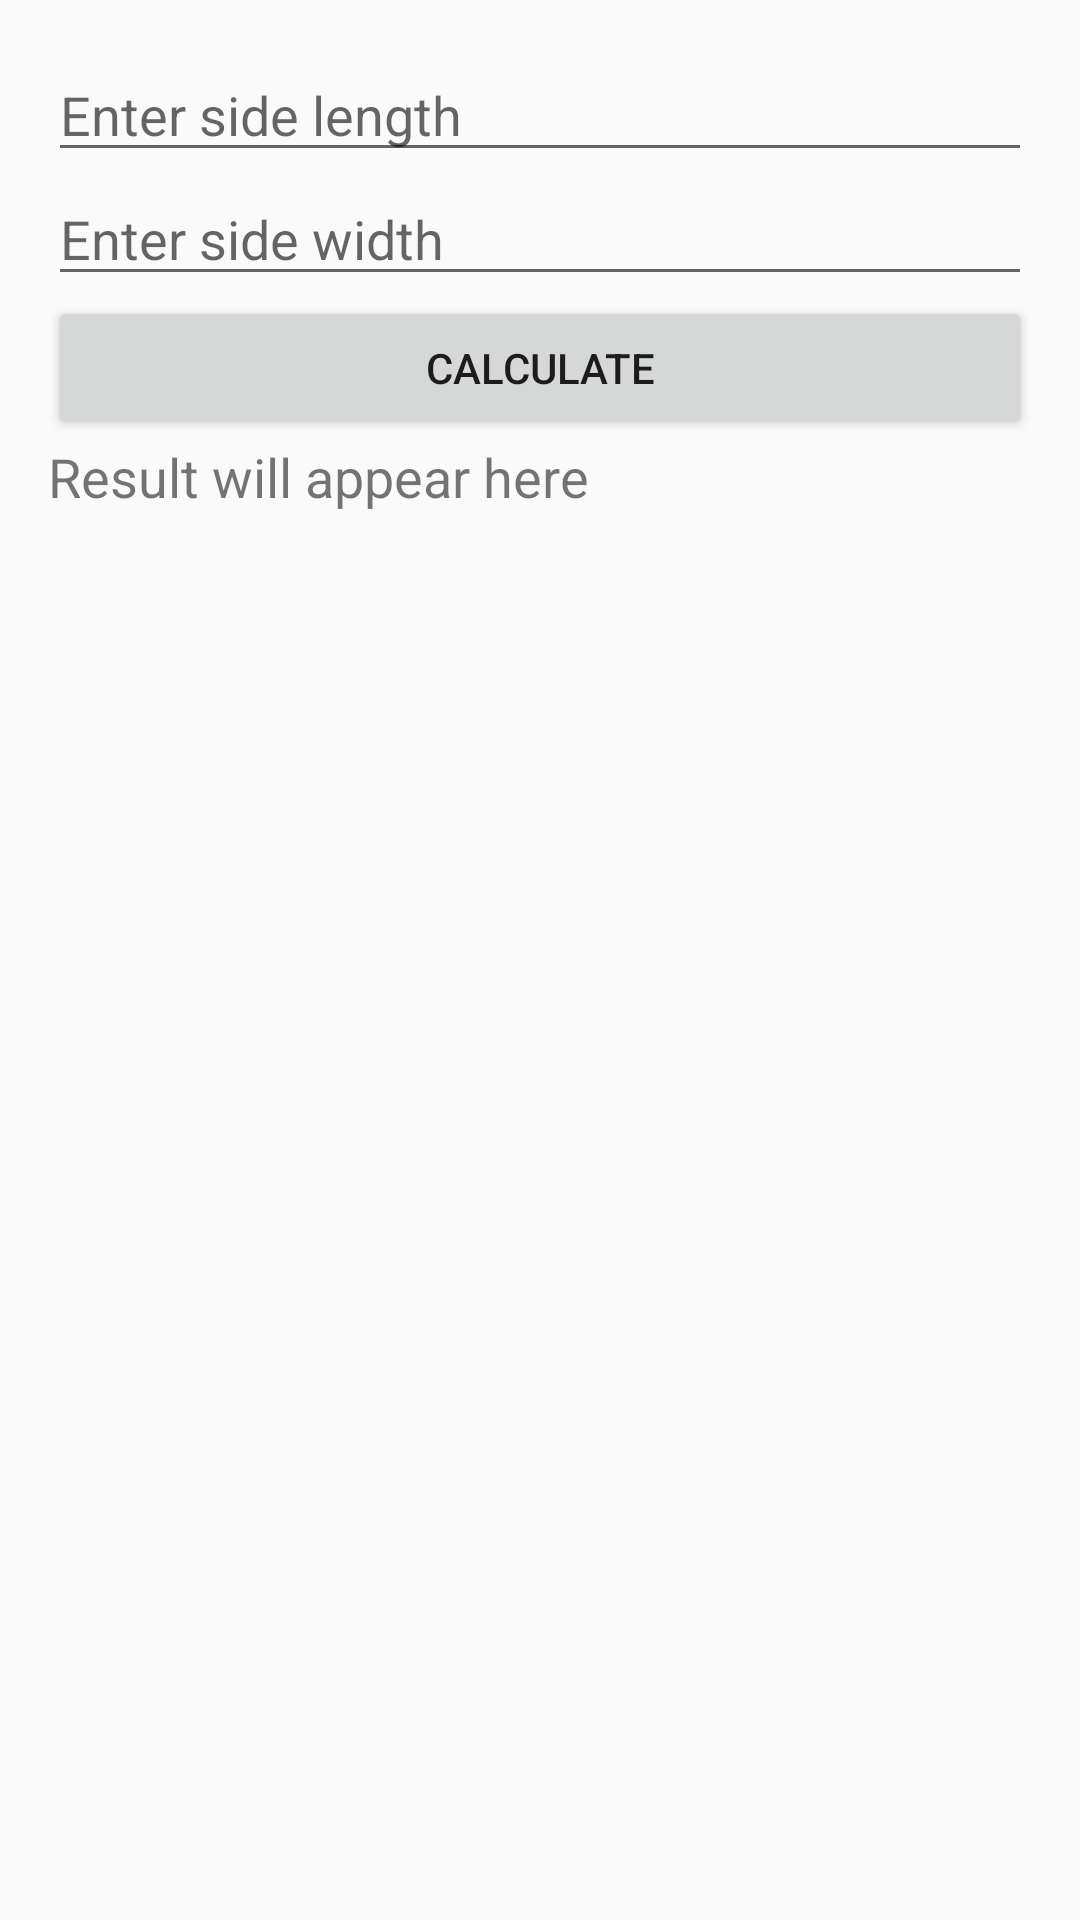

Layout XML and referenced resources for this Android screen:
<!-- AndroidManifest.xml: application theme Theme.AppCompat.Light.DarkActionBar -->
<!-- res/layout/activity_rectangle.xml -->
<?xml version="1.0" encoding="utf-8"?>
<LinearLayout xmlns:android="http://schemas.android.com/apk/res/android"
    android:layout_width="match_parent"
    android:layout_height="match_parent"
    android:orientation="vertical"
    android:padding="16dp">

    <EditText
        android:id="@+id/input_length"
        android:layout_width="match_parent"
        android:layout_height="wrap_content"
        android:hint="Enter side length"
        android:inputType="numberDecimal" />

    <EditText
        android:id="@+id/input_width"
        android:layout_width="match_parent"
        android:layout_height="wrap_content"
        android:hint="Enter side width"
        android:inputType="numberDecimal" />

    <Button
        android:id="@+id/btn_calculate"
        android:layout_width="match_parent"
        android:layout_height="wrap_content"
        android:text="Calculate" />

    <TextView
        android:id="@+id/result_text"
        android:layout_width="match_parent"
        android:layout_height="wrap_content"
        android:text="Result will appear here"
        android:textSize="18sp" />
</LinearLayout>
<!-- resources referenced by this layout -->
<resources>

</resources>
